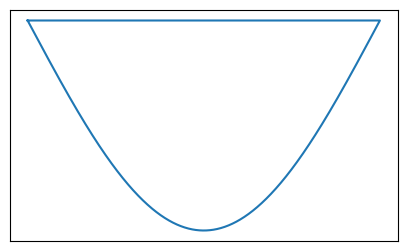

Generate this figure with matplotlib:
import numpy as np
import matplotlib.pyplot as plt
from math import sin, cos

x = np.linspace(-1 * np.pi, 0, 1000)
x = np.append(x, -1 * np.pi)
# print(x)
y = np.sin(x)
# np.append(x, np.linspace(-1 * np.pi, 0, 1000))
# np.append(y, np.linspace(0, 0, 1000))

plt.figure(figsize=[5, 3])
plt.plot(x, y)
plt.xticks([])
plt.yticks([])
plt.show()

